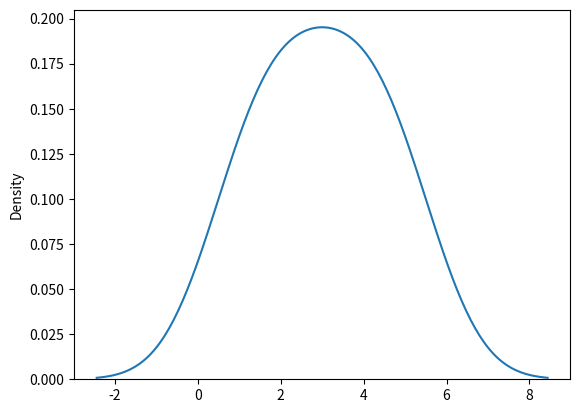

This chart was generated by the following Python code:

"""
Visualize Distributions With Seaborn
Seaborn is a library that uses Matplotlib underneath to plot graphs.
It will be used to visualize random distributions.

pip install seaborn


Distplots
Distplot stands for distribution plot,
it takes as input an array and plots a curve corresponding
to the distribution of points in the array.

Import Matplotlib
import matplotlib.pyplot as plt
"""


# plotting a Distplot

import matplotlib.pyplot as plt
import seaborn as sns
import numpy as np

ar = np.array([1,3,2,4,5])
sns.distplot(ar, hist=False)
#sns.distplot(ar)
plt.show()